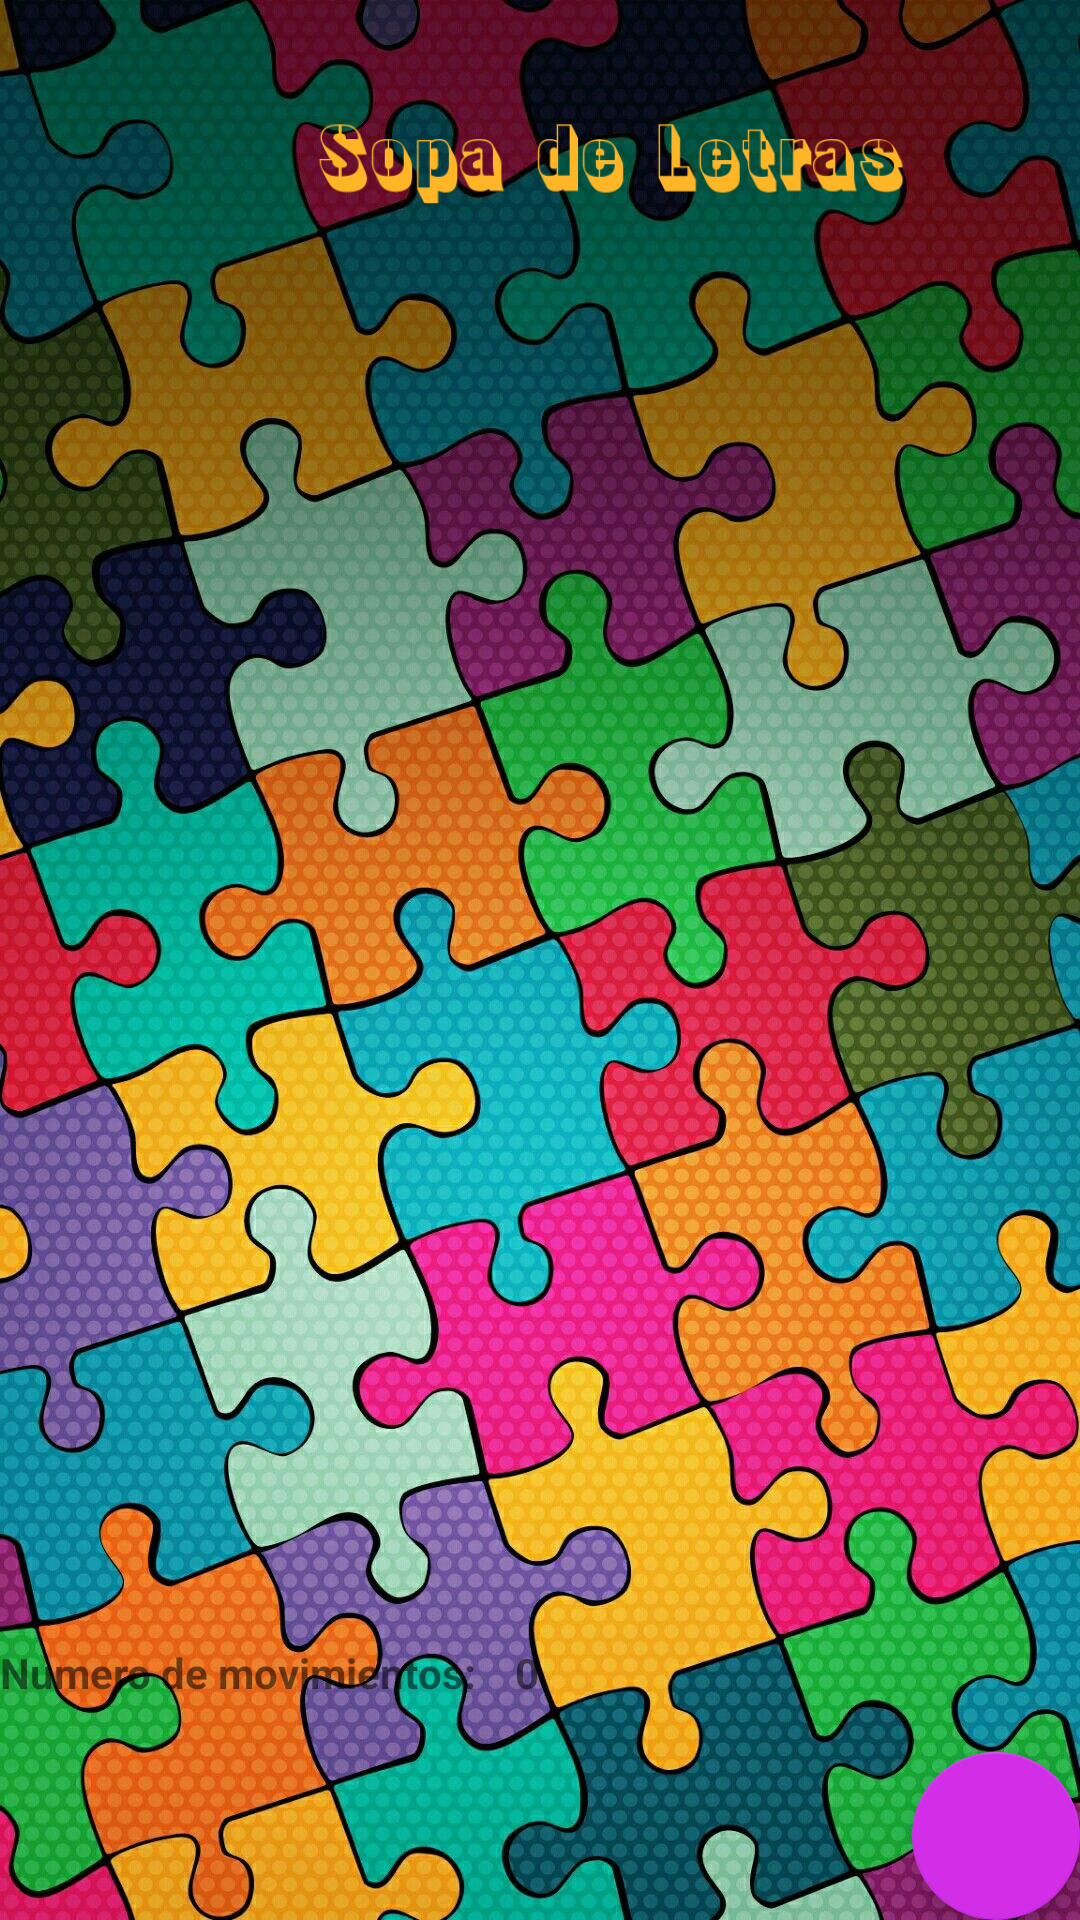

Layout XML and referenced resources for this Android screen:
<!-- AndroidManifest.xml: application theme TemaPropio -->
<!-- res/layout/activity_game_play.xml -->
<?xml version="1.0" encoding="utf-8"?>
<androidx.constraintlayout.widget.ConstraintLayout xmlns:android="http://schemas.android.com/apk/res/android"
    xmlns:app="http://schemas.android.com/apk/res-auto"
    xmlns:tools="http://schemas.android.com/tools"
    android:layout_width="match_parent"
    android:layout_height="match_parent"
    tools:context=".GamePlay">

    <ImageView
        android:id="@+id/fondo02"
        android:layout_width="0dp"
        android:layout_height="0dp"
        android:adjustViewBounds="true"
        android:cropToPadding="false"
        android:scaleType="fitXY"
        app:layout_constraintBottom_toBottomOf="parent"
        app:layout_constraintEnd_toEndOf="parent"
        app:layout_constraintStart_toStartOf="parent"
        app:layout_constraintTop_toTopOf="parent"
        app:srcCompat="@drawable/puzzle" />

    <GridView
        android:id="@+id/GridMap"
        android:layout_width="0dp"
        android:layout_height="0dp"
        android:layout_marginTop="107dp"
        android:layout_marginBottom="64dp"
        android:adjustViewBounds="true"
        android:clickable="true"
        android:gravity="center"
        android:numColumns="3"
        app:layout_constraintBottom_toTopOf="@+id/contador"
        app:layout_constraintEnd_toEndOf="parent"
        app:layout_constraintStart_toStartOf="parent"
        app:layout_constraintTop_toTopOf="parent">

    </GridView>

    <ImageView
        android:id="@+id/title"
        android:layout_width="254dp"
        android:layout_height="42dp"
        android:layout_marginStart="76dp"
        android:layout_marginTop="32dp"
        app:srcCompat="@drawable/logosopa"
        app:layout_constraintStart_toStartOf="parent"
        app:layout_constraintTop_toTopOf="parent" />

    <TextView
        android:id="@+id/textview2"
        android:layout_width="0dp"
        android:layout_height="28dp"
        android:layout_marginBottom="64dp"
        android:text="Numero de movimientos:"
        android:textStyle="bold"
        app:layout_constraintBottom_toBottomOf="parent"
        app:layout_constraintStart_toStartOf="parent" />

    <TextView
        android:id="@+id/contador"
        android:layout_width="wrap_content"
        android:layout_height="wrap_content"
        android:layout_marginStart="13dp"
        android:layout_marginBottom="73dp"
        android:text="0"
        android:textStyle="bold"
        app:layout_constraintBottom_toBottomOf="parent"
        app:layout_constraintStart_toEndOf="@+id/textview2"
        app:layout_constraintTop_toBottomOf="@+id/GridMap" />

    <com.google.android.material.floatingactionbutton.FloatingActionButton
        android:id="@+id/fab"
        style="@style/fabutton"
        app:layout_constraintBottom_toBottomOf="@+id/fondo02"
        app:layout_constraintEnd_toEndOf="@+id/fondo02" />

</androidx.constraintlayout.widget.ConstraintLayout>
<!-- resources referenced by this layout -->
<resources>
  <!-- drawable logosopa: png bitmap (drawable, 10218 bytes) -->
  <!-- drawable puzzle: jpg bitmap (drawable, 354736 bytes) -->
  <style name="fabutton">
         <item name="android:layout_width">wrap_content</item>
          <item name="android:layout_height">wrap_content</item>
          <item name="android:layout_gravity">bottom|end</item>
          <item name="android:layout_margin">@dimen/fab_margin</item>
      </style>
  <style name="TemaPropio" parent="Theme.AppCompat.Light.DarkActionBar">
          <item name="colorPrimary">#38ffcd</item>
          <item name="colorPrimaryDark">#3e7fb5</item>
          <item name="colorAccent">#d22ee8</item>
      </style>
</resources>
